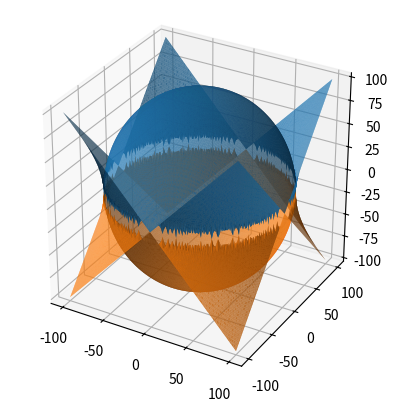

This chart was generated by the following Python code:
# matplotlib and numpy

import matplotlib.pyplot as plt
import numpy as np

def plot_sphere(r,x,y):
    z = (abs(r**2 - x**2 - y**2))**0.5
    
    return z,-z
    

xdata = []
ydata = []  
z1data = []    
z2data = []  

r = 100
step = 1

for i in np.arange(-r,r+step,step):
    
    for j in np.arange(-r,r+step,step):
        
        a,b = plot_sphere(r,i,j)
        xdata.append(i)
        ydata.append(j)
        z1data.append(a)
        z2data.append(b)



fig = plt.figure()
f1 = fig.add_subplot(projection='3d')

xdata = np.array(xdata)
ydata = np.array(ydata)
z1data = np.array(z1data)
z2data = np.array(z2data)

# plt.xlim(-12,12)
# plt.ylim(-12,12)
# plt.clim(-12,12)

f1.plot_trisurf(xdata,ydata,z1data)
f1.plot_trisurf(xdata,ydata,z2data)

f1.set_box_aspect((1, 1, 1)) 
# set_box_aspect just scales according to factor like z is scaled 1.9 comapred to x and y
plt.show()
